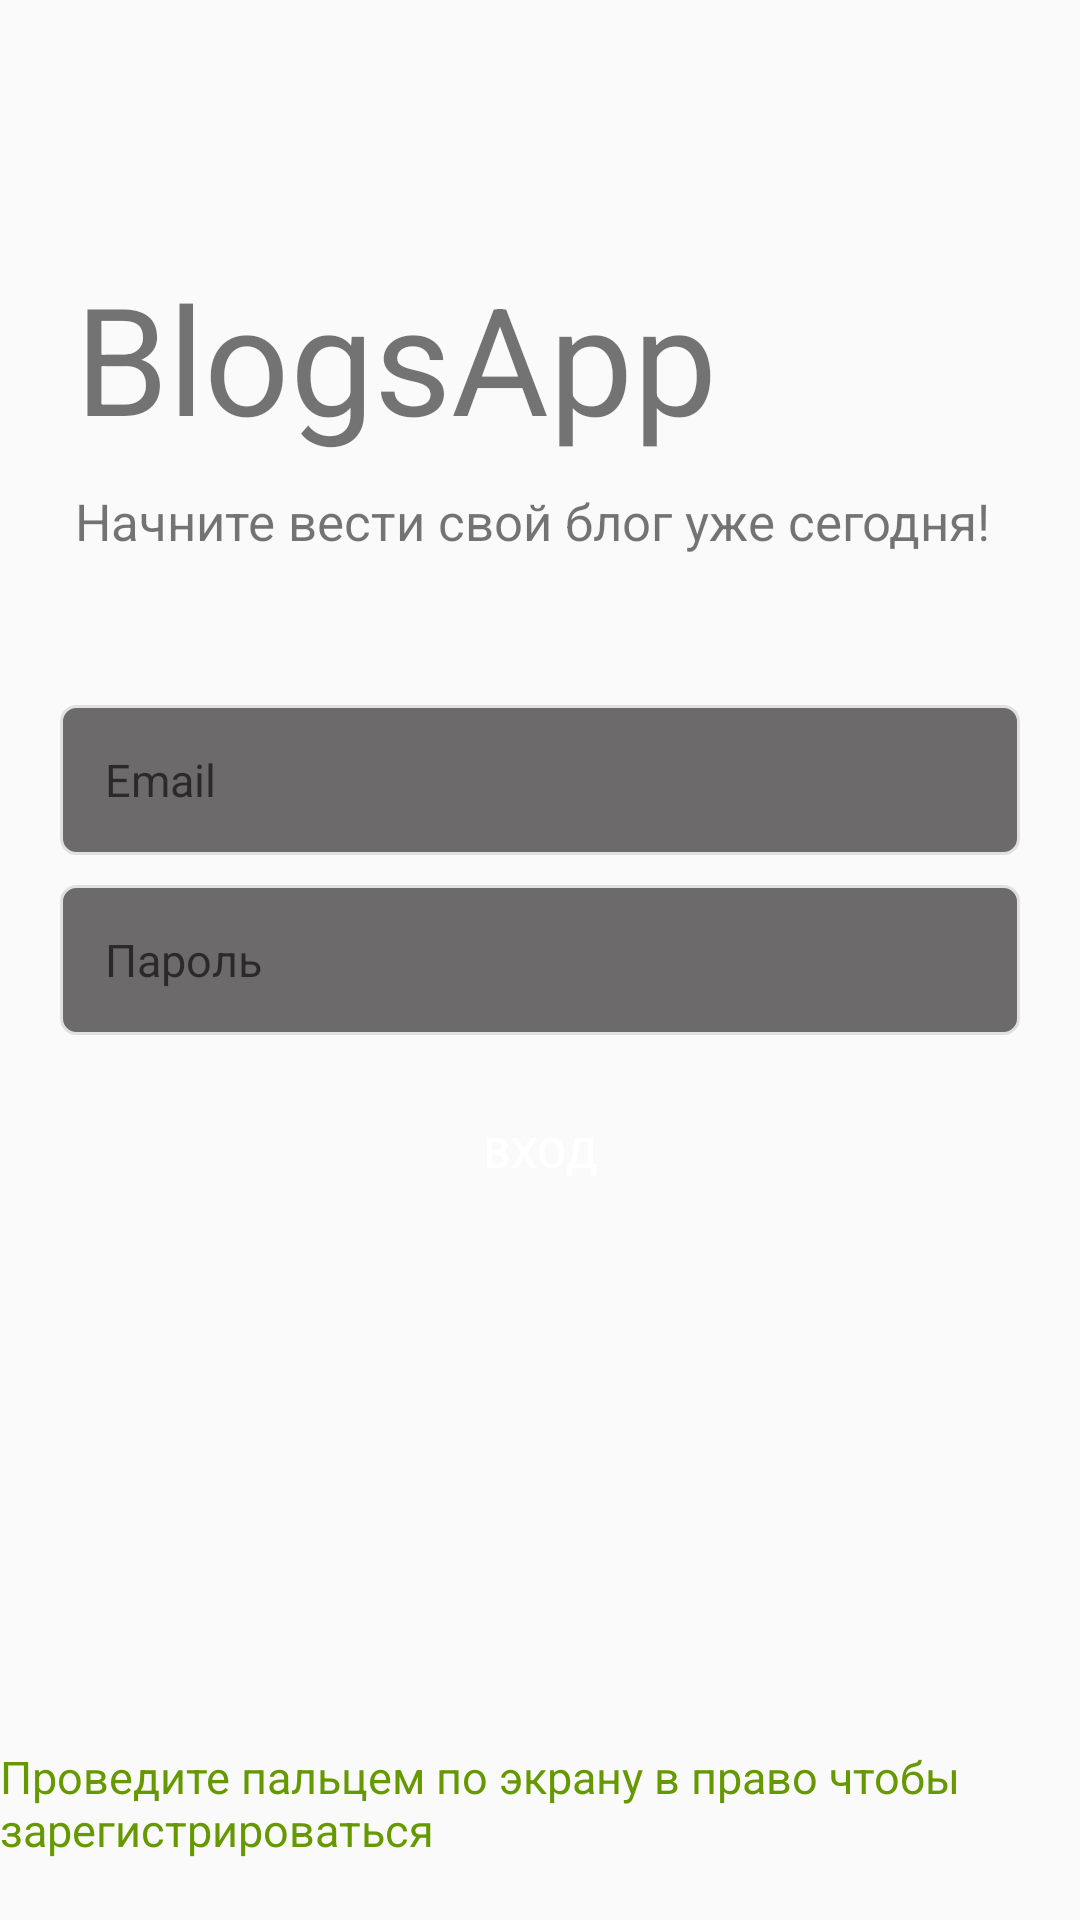

Reconstruct the res/layout file that produces this screen, plus the resources it refers to.
<!-- AndroidManifest.xml: application theme Theme.MyWorkingProject -->
<!-- res/layout/fragment_login.xml -->
<?xml version="1.0" encoding="utf-8"?>
<RelativeLayout xmlns:android="http://schemas.android.com/apk/res/android"
    xmlns:tools="http://schemas.android.com/tools"
    android:layout_width="match_parent"
    android:layout_height="match_parent"
    tools:context=".LoginFragment">

    <TextView
        android:id="@+id/tv_title"
        android:layout_width="250dp"
        android:layout_height="wrap_content"
        android:layout_above="@id/tv_subtitle"
        android:layout_marginStart="25dp"
        android:layout_marginBottom="10dp"
        android:text="@string/app_name"
        android:textSize="50sp" />

    <TextView
        android:id="@+id/tv_subtitle"
        android:layout_width="wrap_content"
        android:layout_height="wrap_content"
        android:text="@string/tag"
        android:textSize="17sp"
        android:layout_marginStart="25dp"
        android:layout_marginBottom="50dp"
        android:layout_above="@id/et_email"/>

    <EditText
        android:id="@+id/et_email"
        android:layout_width="match_parent"
        android:layout_height="50dp"
        android:hint="@string/e_mail"
        android:layout_marginLeft="20dp"
        android:layout_marginRight="20dp"
        android:padding="15dp"
        android:textColor="@android:color/holo_green_dark"
        android:inputType="textEmailAddress"
        android:layout_above="@id/et_password"
        android:background="@drawable/et_custom"
        android:textSize="15sp" />

    <EditText
        android:id="@+id/et_password"
        android:layout_width="match_parent"
        android:layout_height="50dp"
        android:hint="@string/password"
        android:layout_marginLeft="20dp"
        android:layout_marginRight="20dp"
        android:layout_marginTop="10dp"
        android:padding="15dp"
        android:textColor="@android:color/holo_green_dark"
        android:inputType="textPassword"
        android:layout_centerInParent="true"
        android:background="@drawable/et_custom"
        android:textSize="15sp" />

    <TextView
        android:id="@+id/ViewForLogin"
        android:layout_width="351dp"
        android:layout_height="40dp"
        android:layout_alignParentBottom="true"
        android:layout_centerInParent="true"
        android:layout_marginBottom="135dp"
        android:textColor="@android:color/holo_green_dark"
        android:textSize="15sp" />

    <Button
        android:id="@+id/btn_login"
        android:layout_width="match_parent"
        android:layout_height="wrap_content"
        android:layout_below="@id/et_password"
        android:background="@drawable/btn_custom"
        android:layout_marginLeft="20dp"
        android:layout_marginRight="20dp"
        android:layout_marginTop="15dp"
        android:textColor="@android:color/white"
        android:text="@string/login"/>


    <ImageView
        android:layout_width="30dp"
        android:layout_height="30dp"
        android:src="@drawable/ic_arrow_right"
        android:layout_above="@id/swipeRight"
        android:layout_centerHorizontal="true"/>

    <TextView
        android:id="@+id/swipeRight"
        android:layout_width="wrap_content"
        android:layout_height="wrap_content"
        android:text="@string/swipe_left_for_register"
        android:textSize="15sp"
        android:textColor="@android:color/holo_green_dark"
        android:layout_centerHorizontal="true"
        android:layout_alignParentBottom="true"
        android:layout_marginBottom="20dp"/>

</RelativeLayout>
<!-- resources referenced by this layout -->
<resources>
  <!-- drawable et_custom (drawable) -->
  <?xml version="1.0" encoding="utf-8"?>
  <shape xmlns:android="http://schemas.android.com/apk/res/android"
      android:padding="10dp"
      android:shape="rectangle" >
  
      <solid android:color="#6C6A6A" />
  
      <stroke
          android:width="1dp"
          android:color="#e0e0e0" />
  
      <corners
          android:bottomLeftRadius="5dp"
          android:bottomRightRadius="5dp"
          android:topLeftRadius="5dp"
          android:topRightRadius="5dp" />
  
  </shape>
  <string name="app_name">BlogsApp</string>
  <string name="e_mail">Email</string>
  <string name="login">Вход</string>
  <string name="password">Пароль</string>
  <string name="swipe_left_for_register">Проведите пальцем по экрану в право чтобы зарегистрироваться</string>
  <string name="tag">Начните вести свой блог уже сегодня!</string>
  <style name="Theme.MyWorkingProject" parent="MyWorkingProject" />
  <style name="MyWorkingProject" parent="Theme.AppCompat.Light.DarkActionBar">
          
          
          <item name="android:actionBarTheme">@drawable/for_act_bar</item>
  
      </style>
  <!-- drawable for_act_bar (drawable) -->
  <?xml version="1.0" encoding="utf-8"?>
  
  <shape xmlns:android="http://schemas.android.com/apk/res/android"
      android:shape="rectangle">
      <stroke android:width="1dp"
          android:color="@color/white"/>
      <gradient android:startColor="#595555"
          android:endColor="#252424"
          android:angle="45"/>
  
  </shape>
  <color name="white">#FFFFFFFF</color>
</resources>
